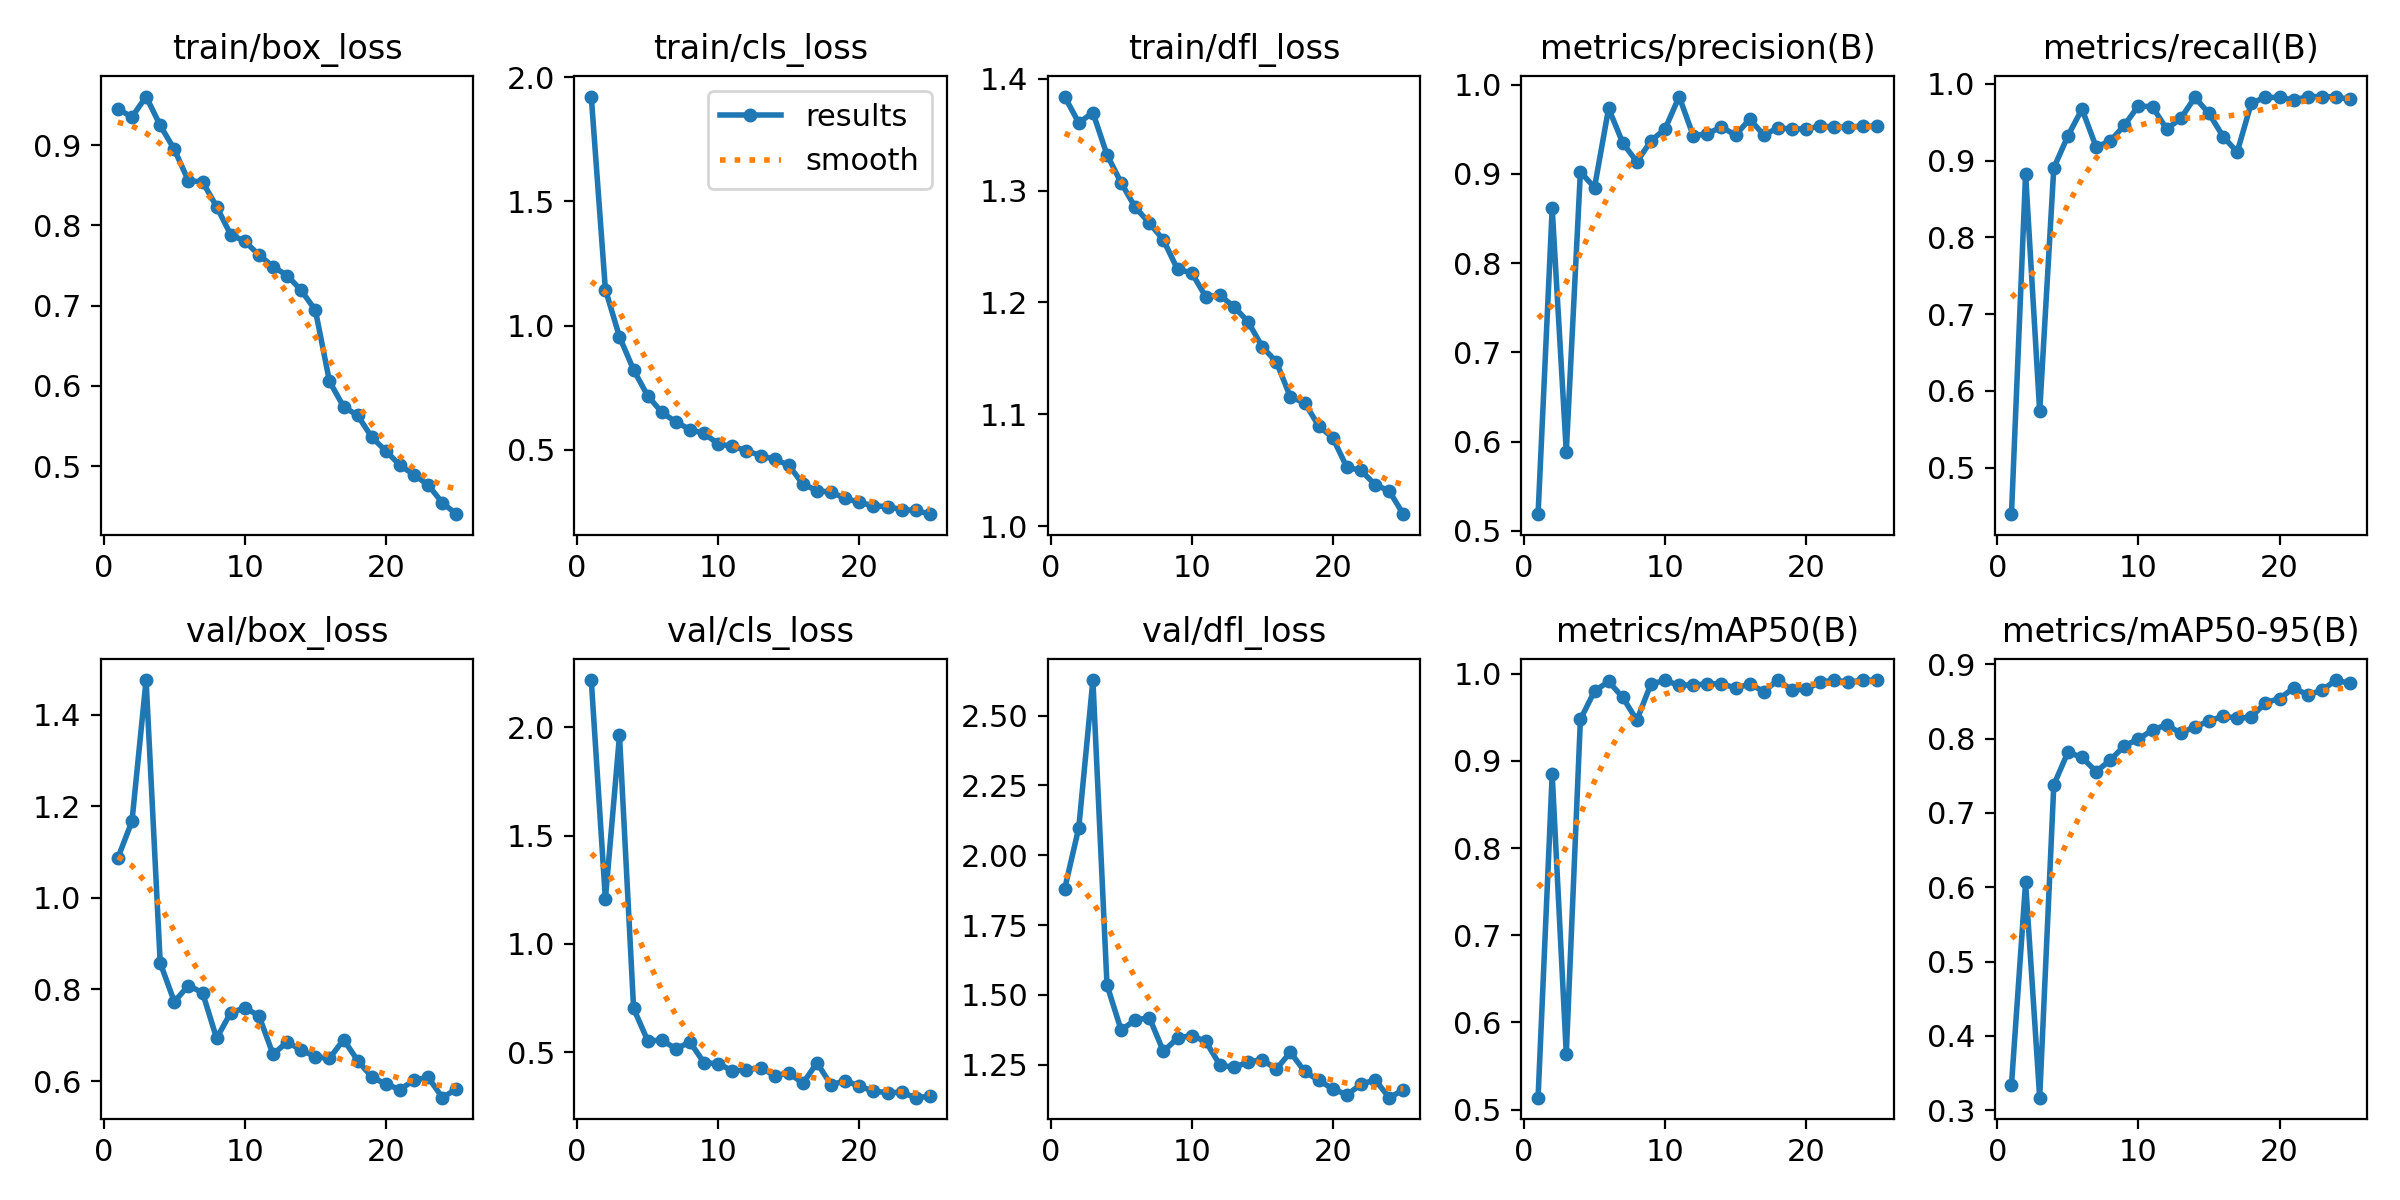

The table this chart was drawn from, first rows:
epoch, time, train/box_loss, train/cls_loss, train/dfl_loss, metrics/precision(B), metrics/recall(B), metrics/mAP50(B), metrics/mAP50-95(B), val/box_loss, val/cls_loss, val/dfl_loss, lr/pg0, lr/pg1, lr/pg2
1, 24.08, 0.9453, 1.922, 1.384, 0.5188, 0.4393, 0.5137, 0.3341, 1.087, 2.218, 1.88, 0.0005512, 0.0005512, 0.0005512
2, 40.92, 0.9353, 1.145, 1.361, 0.8614, 0.8828, 0.8844, 0.6064, 1.167, 1.207, 2.099, 0.001063, 0.001063, 0.001063
3, 55.8, 0.9608, 0.9548, 1.37, 0.5889, 0.5731, 0.5642, 0.317, 1.476, 1.962, 2.627, 0.001531, 0.001531, 0.001531
4, 74.74, 0.9248, 0.8215, 1.332, 0.9022, 0.8905, 0.9474, 0.7376, 0.8581, 0.7015, 1.536, 0.001469, 0.001469, 0.001469
5, 89.55, 0.8949, 0.7169, 1.307, 0.8847, 0.9323, 0.98, 0.7816, 0.7732, 0.5523, 1.375, 0.001403, 0.001403, 0.001403
6, 107.1, 0.8557, 0.6507, 1.285, 0.9733, 0.9673, 0.991, 0.7748, 0.8085, 0.5543, 1.41, 0.001337, 0.001337, 0.001337
7, 122.9, 0.8545, 0.6115, 1.271, 0.9347, 0.9179, 0.9728, 0.7554, 0.793, 0.5156, 1.419, 0.001271, 0.001271, 0.001271
8, 140.8, 0.8234, 0.5813, 1.256, 0.9134, 0.9256, 0.9466, 0.7709, 0.6933, 0.5457, 1.298, 0.001205, 0.001205, 0.001205
9, 156, 0.7884, 0.5652, 1.23, 0.9369, 0.946, 0.9882, 0.7903, 0.7496, 0.4501, 1.346, 0.001139, 0.001139, 0.001139
10, 173.4, 0.7803, 0.5232, 1.227, 0.9502, 0.9717, 0.9923, 0.7992, 0.7595, 0.4462, 1.355, 0.001073, 0.001073, 0.001073
11, 189, 0.7631, 0.5134, 1.205, 0.9866, 0.97, 0.9866, 0.8116, 0.7427, 0.414, 1.334, 0.001007, 0.001007, 0.001007
12, 204.4, 0.7488, 0.4961, 1.206, 0.9426, 0.9412, 0.9872, 0.8185, 0.658, 0.4163, 1.25, 0.0009409, 0.0009409, 0.0009409
13, 224, 0.7375, 0.4759, 1.196, 0.9449, 0.955, 0.988, 0.807, 0.6857, 0.4281, 1.24, 0.0008748, 0.0008748, 0.0008748
14, 240.3, 0.719, 0.4615, 1.183, 0.9525, 0.9825, 0.9887, 0.816, 0.6672, 0.3908, 1.26, 0.0008088, 0.0008088, 0.0008088
15, 260.3, 0.6942, 0.4373, 1.16, 0.9433, 0.9615, 0.9834, 0.8232, 0.6534, 0.4037, 1.269, 0.0007428, 0.0007428, 0.0007428
16, 275.8, 0.6055, 0.3613, 1.147, 0.9614, 0.9315, 0.988, 0.8306, 0.6494, 0.3557, 1.234, 0.0006768, 0.0006768, 0.0006768
17, 292, 0.574, 0.3355, 1.115, 0.9434, 0.9112, 0.9795, 0.827, 0.6906, 0.4501, 1.295, 0.0006108, 0.0006108, 0.0006108
18, 309.2, 0.5631, 0.3283, 1.11, 0.9515, 0.9752, 0.9926, 0.8288, 0.6446, 0.3479, 1.227, 0.0005448, 0.0005448, 0.0005448
19, 324, 0.5358, 0.3048, 1.09, 0.9501, 0.9825, 0.981, 0.8483, 0.6086, 0.3684, 1.194, 0.0004788, 0.0004788, 0.0004788
20, 341.8, 0.5188, 0.2876, 1.079, 0.9506, 0.9825, 0.9823, 0.8537, 0.5933, 0.3422, 1.164, 0.0004127, 0.0004127, 0.0004127
21, 357.1, 0.5009, 0.2739, 1.053, 0.9531, 0.9791, 0.9903, 0.8679, 0.5815, 0.3193, 1.142, 0.0003467, 0.0003467, 0.0003467
22, 375.2, 0.489, 0.2707, 1.05, 0.9527, 0.9834, 0.9926, 0.8589, 0.602, 0.3127, 1.18, 0.0002807, 0.0002807, 0.0002807
23, 390, 0.4763, 0.2588, 1.037, 0.9525, 0.9836, 0.9903, 0.8647, 0.6081, 0.3139, 1.197, 0.0002147, 0.0002147, 0.0002147
24, 408.3, 0.4541, 0.2554, 1.031, 0.9535, 0.983, 0.9924, 0.8787, 0.5637, 0.2893, 1.132, 0.0001487, 0.0001487, 0.0001487
25, 423.7, 0.44, 0.2404, 1.011, 0.9532, 0.9799, 0.9927, 0.874, 0.5827, 0.2954, 1.16, 8.26832e-05, 8.26832e-05, 8.26832e-05
